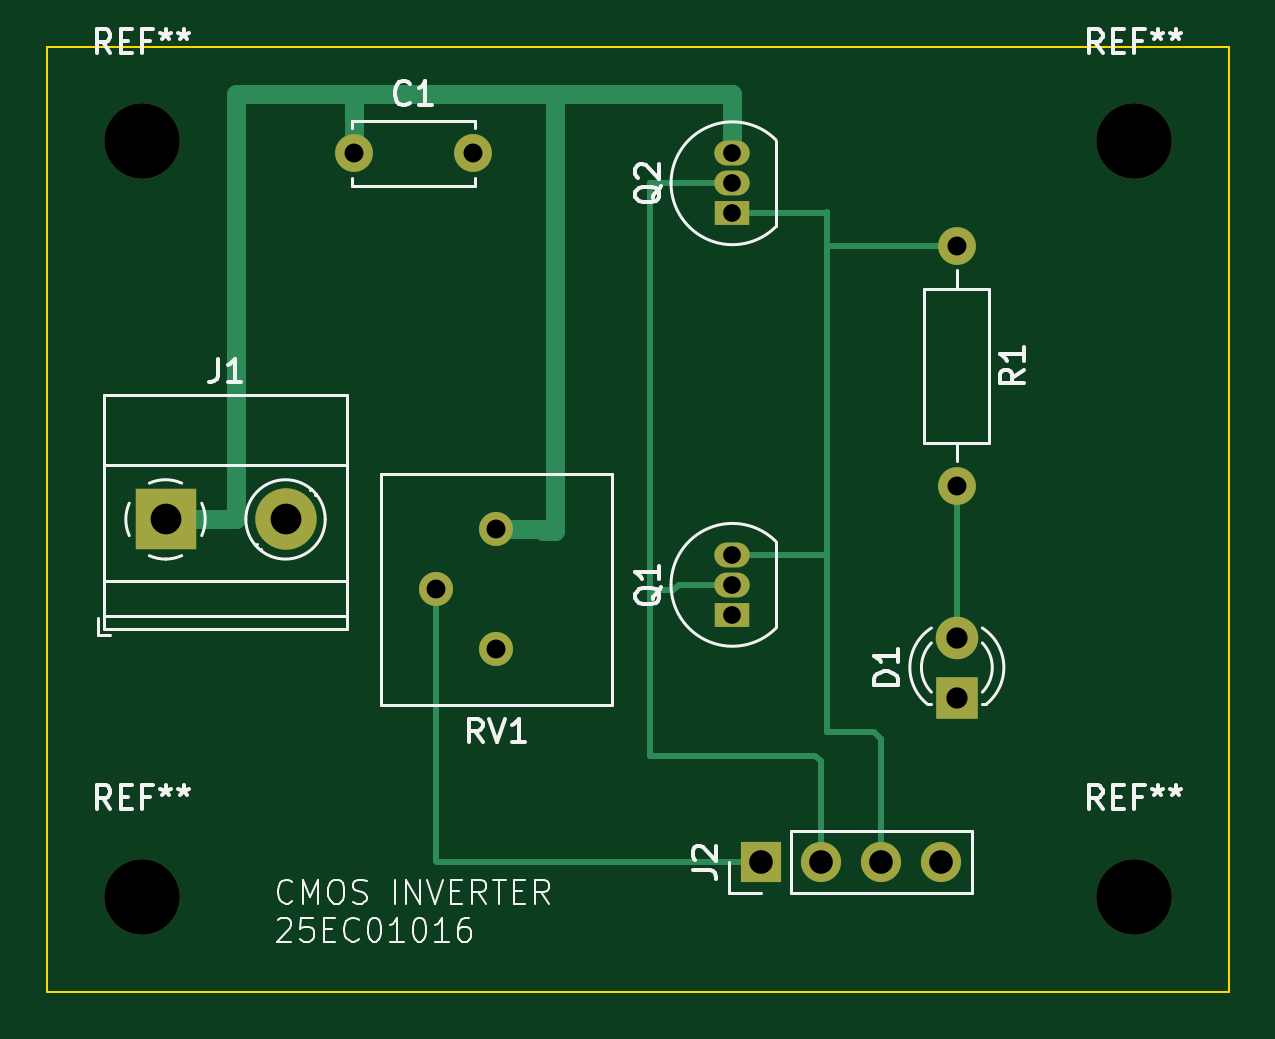
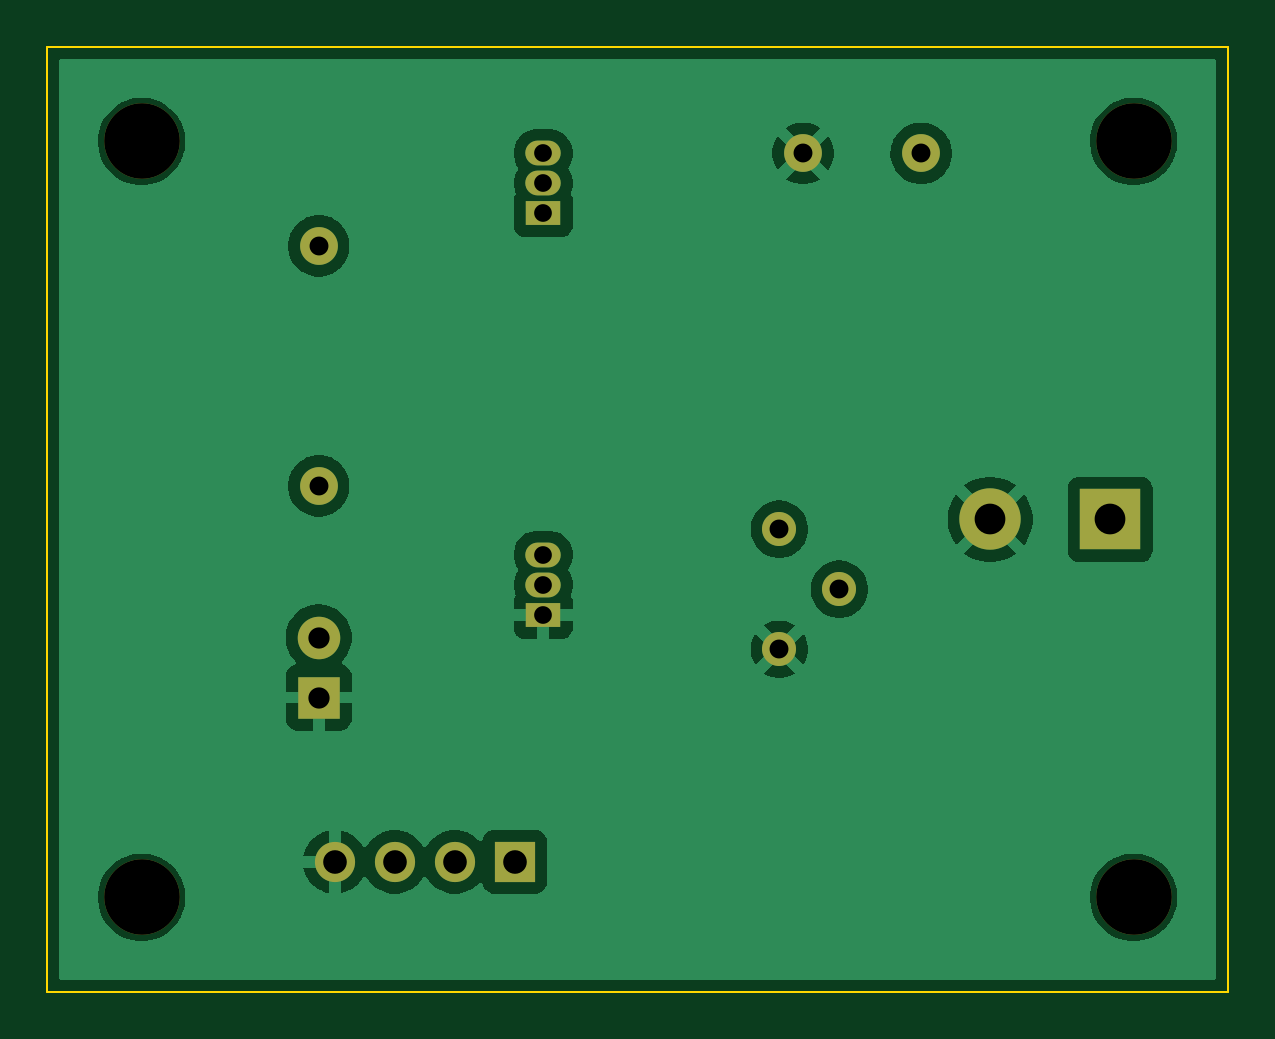
Circuit board: 11 layer files. Board 50.0 x 40.0 mm.
- bottom_copper: 25EC01016_INV-B_Cu.gbr (42534 bytes)
- bottom_mask: 25EC01016_INV-B_Mask.gbr (1776 bytes)
- paste: 25EC01016_INV-B_Paste.gbr (492 bytes)
- bottom_silk: 25EC01016_INV-B_Silkscreen.gbr (493 bytes)
- outline: 25EC01016_INV-Edge_Cuts.gbr (649 bytes)
- top_copper: 25EC01016_INV-F_Cu.gbr (4534 bytes)
- top_mask: 25EC01016_INV-F_Mask.gbr (1776 bytes)
- paste: 25EC01016_INV-F_Paste.gbr (492 bytes)
- top_silk: 25EC01016_INV-F_Silkscreen.gbr (28145 bytes)
- drill: 25EC01016_INV-NPTH.drl (424 bytes)
- drill: 25EC01016_INV-PTH.drl (903 bytes)

=== bottom_copper: 25EC01016_INV-B_Cu.gbr (42534 bytes, source omitted) ===
=== bottom_mask: 25EC01016_INV-B_Mask.gbr ===
%TF.GenerationSoftware,KiCad,Pcbnew,10.0.8-10.0.8~ubuntu24.04.1*%
%TF.CreationDate,2026-11-09T13:14:31+05:30*%
%TF.ProjectId,KiCad,4b694361-642e-46b6-9963-61645f706362,rev?*%
%TF.SameCoordinates,Original*%
%TF.FileFunction,Soldermask,Bot*%
%TF.FilePolarity,Negative*%
%FSLAX46Y46*%
G04 Gerber Fmt 4.6, Leading zero omitted, Abs format (unit mm)*
G04 Created by KiCad (PCBNEW 10.0.8-10.0.8~ubuntu24.04.1) date 2026-11-09 13:14:31*
%MOMM*%
%LPD*%
G01*
G04 APERTURE LIST*
%ADD10C,3.200000*%
%ADD11C,1.440000*%
%ADD12R,2.600000X2.600000*%
%ADD13C,2.600000*%
%ADD14R,1.500000X1.050000*%
%ADD15O,1.500000X1.050000*%
%ADD16R,1.800000X1.800000*%
%ADD17C,1.800000*%
%ADD18R,1.700000X1.700000*%
%ADD19O,1.700000X1.700000*%
%ADD20C,1.600000*%
%ADD21O,1.600000X1.600000*%
G04 APERTURE END LIST*
D10*
%TO.C,REF\u002A\u002A*%
X146000000Y-84000000D03*
%TD*%
D11*
%TO.C,RV1*%
X119000000Y-100420000D03*
X116460000Y-102960000D03*
X119000000Y-105500000D03*
%TD*%
D12*
%TO.C,J1*%
X105000000Y-100000000D03*
D13*
X110080000Y-100000000D03*
%TD*%
D14*
%TO.C,Q2*%
X129000000Y-87040000D03*
D15*
X129000000Y-85770000D03*
X129000000Y-84500000D03*
%TD*%
D10*
%TO.C,REF\u002A\u002A*%
X104000000Y-84000000D03*
%TD*%
D16*
%TO.C,D1*%
X138500000Y-107540000D03*
D17*
X138500000Y-105000000D03*
%TD*%
D10*
%TO.C,REF\u002A\u002A*%
X104000000Y-116000000D03*
%TD*%
D18*
%TO.C,J2*%
X130200000Y-114500000D03*
D19*
X132740000Y-114500000D03*
X135280000Y-114500000D03*
X137820000Y-114500000D03*
%TD*%
D10*
%TO.C,REF\u002A\u002A*%
X146000000Y-116000000D03*
%TD*%
D20*
%TO.C,C1*%
X113000000Y-84500000D03*
X118000000Y-84500000D03*
%TD*%
D14*
%TO.C,Q1*%
X129000000Y-104040000D03*
D15*
X129000000Y-102770000D03*
X129000000Y-101500000D03*
%TD*%
D20*
%TO.C,R1*%
X138500000Y-88420000D03*
D21*
X138500000Y-98580000D03*
%TD*%
M02*

=== paste: 25EC01016_INV-B_Paste.gbr ===
%TF.GenerationSoftware,KiCad,Pcbnew,10.0.8-10.0.8~ubuntu24.04.1*%
%TF.CreationDate,2026-11-09T13:14:31+05:30*%
%TF.ProjectId,KiCad,4b694361-642e-46b6-9963-61645f706362,rev?*%
%TF.SameCoordinates,Original*%
%TF.FileFunction,Paste,Bot*%
%TF.FilePolarity,Positive*%
%FSLAX46Y46*%
G04 Gerber Fmt 4.6, Leading zero omitted, Abs format (unit mm)*
G04 Created by KiCad (PCBNEW 10.0.8-10.0.8~ubuntu24.04.1) date 2026-11-09 13:14:31*
%MOMM*%
%LPD*%
G01*
G04 APERTURE LIST*
G04 APERTURE END LIST*
M02*

=== bottom_silk: 25EC01016_INV-B_Silkscreen.gbr ===
%TF.GenerationSoftware,KiCad,Pcbnew,10.0.8-10.0.8~ubuntu24.04.1*%
%TF.CreationDate,2026-11-09T13:14:31+05:30*%
%TF.ProjectId,KiCad,4b694361-642e-46b6-9963-61645f706362,rev?*%
%TF.SameCoordinates,Original*%
%TF.FileFunction,Legend,Bot*%
%TF.FilePolarity,Positive*%
%FSLAX46Y46*%
G04 Gerber Fmt 4.6, Leading zero omitted, Abs format (unit mm)*
G04 Created by KiCad (PCBNEW 10.0.8-10.0.8~ubuntu24.04.1) date 2026-11-09 13:14:31*
%MOMM*%
%LPD*%
G01*
G04 APERTURE LIST*
G04 APERTURE END LIST*
M02*

=== outline: 25EC01016_INV-Edge_Cuts.gbr ===
%TF.GenerationSoftware,KiCad,Pcbnew,10.0.8-10.0.8~ubuntu24.04.1*%
%TF.CreationDate,2026-11-09T13:14:31+05:30*%
%TF.ProjectId,KiCad,4b694361-642e-46b6-9963-61645f706362,rev?*%
%TF.SameCoordinates,Original*%
%TF.FileFunction,Profile,NP*%
%FSLAX46Y46*%
G04 Gerber Fmt 4.6, Leading zero omitted, Abs format (unit mm)*
G04 Created by KiCad (PCBNEW 10.0.8-10.0.8~ubuntu24.04.1) date 2026-11-09 13:14:31*
%MOMM*%
%LPD*%
G01*
G04 APERTURE LIST*
%TA.AperFunction,Profile*%
%ADD10C,0.100000*%
%TD*%
G04 APERTURE END LIST*
D10*
X100000000Y-80000000D02*
X150000000Y-80000000D01*
X150000000Y-120000000D01*
X100000000Y-120000000D01*
X100000000Y-80000000D01*
M02*

=== top_copper: 25EC01016_INV-F_Cu.gbr ===
%TF.GenerationSoftware,KiCad,Pcbnew,10.0.8-10.0.8~ubuntu24.04.1*%
%TF.CreationDate,2026-11-09T13:14:30+05:30*%
%TF.ProjectId,KiCad,4b694361-642e-46b6-9963-61645f706362,rev?*%
%TF.SameCoordinates,Original*%
%TF.FileFunction,Copper,L1,Top*%
%TF.FilePolarity,Positive*%
%FSLAX46Y46*%
G04 Gerber Fmt 4.6, Leading zero omitted, Abs format (unit mm)*
G04 Created by KiCad (PCBNEW 10.0.8-10.0.8~ubuntu24.04.1) date 2026-11-09 13:14:30*
%MOMM*%
%LPD*%
G01*
G04 APERTURE LIST*
%TA.AperFunction,ComponentPad*%
%ADD10C,1.440000*%
%TD*%
%TA.AperFunction,ComponentPad*%
%ADD11R,2.600000X2.600000*%
%TD*%
%TA.AperFunction,ComponentPad*%
%ADD12C,2.600000*%
%TD*%
%TA.AperFunction,ComponentPad*%
%ADD13R,1.500000X1.050000*%
%TD*%
%TA.AperFunction,ComponentPad*%
%ADD14O,1.500000X1.050000*%
%TD*%
%TA.AperFunction,ComponentPad*%
%ADD15R,1.800000X1.800000*%
%TD*%
%TA.AperFunction,ComponentPad*%
%ADD16C,1.800000*%
%TD*%
%TA.AperFunction,ComponentPad*%
%ADD17R,1.700000X1.700000*%
%TD*%
%TA.AperFunction,ComponentPad*%
%ADD18O,1.700000X1.700000*%
%TD*%
%TA.AperFunction,ComponentPad*%
%ADD19C,1.600000*%
%TD*%
%TA.AperFunction,ComponentPad*%
%ADD20O,1.600000X1.600000*%
%TD*%
%TA.AperFunction,Conductor*%
%ADD21C,0.800000*%
%TD*%
%TA.AperFunction,Conductor*%
%ADD22C,0.250000*%
%TD*%
G04 APERTURE END LIST*
D10*
%TO.P,RV1,1,1_1*%
%TO.N,+5V*%
X119000000Y-100420000D03*
%TO.P,RV1,2,2_2*%
%TO.N,/POT_W*%
X116460000Y-102960000D03*
%TO.P,RV1,3,3_3*%
%TO.N,GND*%
X119000000Y-105500000D03*
%TD*%
D11*
%TO.P,J1,1,Pin_1_1*%
%TO.N,+5V*%
X105000000Y-100000000D03*
D12*
%TO.P,J1,2,Pin_2_2*%
%TO.N,GND*%
X110080000Y-100000000D03*
%TD*%
D13*
%TO.P,Q2,1,D_1*%
%TO.N,/VOUT*%
X129000000Y-87040000D03*
D14*
%TO.P,Q2,2,G_2*%
%TO.N,/VIN*%
X129000000Y-85770000D03*
%TO.P,Q2,3,S_3*%
%TO.N,+5V*%
X129000000Y-84500000D03*
%TD*%
D15*
%TO.P,D1,1,K_1*%
%TO.N,GND*%
X138500000Y-107540000D03*
D16*
%TO.P,D1,2,A_2*%
%TO.N,Net-(D1-A)*%
X138500000Y-105000000D03*
%TD*%
D17*
%TO.P,J2,1,Pin_1_1*%
%TO.N,/POT_W*%
X130200000Y-114500000D03*
D18*
%TO.P,J2,2,Pin_2_2*%
%TO.N,/VIN*%
X132740000Y-114500000D03*
%TO.P,J2,3,Pin_3_3*%
%TO.N,/VOUT*%
X135280000Y-114500000D03*
%TO.P,J2,4,Pin_4_4*%
%TO.N,GND*%
X137820000Y-114500000D03*
%TD*%
D19*
%TO.P,C1,1*%
%TO.N,+5V*%
X113000000Y-84500000D03*
%TO.P,C1,2*%
%TO.N,GND*%
X118000000Y-84500000D03*
%TD*%
D13*
%TO.P,Q1,1,S_1*%
%TO.N,GND*%
X129000000Y-104040000D03*
D14*
%TO.P,Q1,2,G_2*%
%TO.N,/VIN*%
X129000000Y-102770000D03*
%TO.P,Q1,3,D_3*%
%TO.N,/VOUT*%
X129000000Y-101500000D03*
%TD*%
D19*
%TO.P,R1,1*%
%TO.N,/VOUT*%
X138500000Y-88420000D03*
D20*
%TO.P,R1,2*%
%TO.N,Net-(D1-A)*%
X138500000Y-98580000D03*
%TD*%
%TO.N,+5V*%
D21*
X121500000Y-82000000D02*
X121500000Y-100500000D01*
X108000000Y-82000000D02*
X113000000Y-82000000D01*
X129000000Y-82000000D02*
X129000000Y-84500000D01*
X121500000Y-100500000D02*
X121000000Y-100500000D01*
X105000000Y-100000000D02*
X108000000Y-100000000D01*
X113000000Y-82000000D02*
X113000000Y-84500000D01*
X113000000Y-82000000D02*
X121500000Y-82000000D01*
X120920000Y-100420000D02*
X119000000Y-100420000D01*
X108000000Y-100000000D02*
X108000000Y-82000000D01*
X121500000Y-82000000D02*
X129000000Y-82000000D01*
X121000000Y-100500000D02*
X120920000Y-100420000D01*
%TO.N,/POT_W*%
D22*
X116460000Y-102960000D02*
X116460000Y-114460000D01*
X116500000Y-114500000D02*
X130200000Y-114500000D01*
X116460000Y-114460000D02*
X116500000Y-114500000D01*
%TO.N,/VOUT*%
X133080000Y-88420000D02*
X138500000Y-88420000D01*
X133000000Y-88500000D02*
X133000000Y-101500000D01*
X133000000Y-88500000D02*
X133080000Y-88420000D01*
X133000000Y-101500000D02*
X129000000Y-101500000D01*
X135000000Y-109000000D02*
X135280000Y-109280000D01*
X133000000Y-87000000D02*
X133000000Y-88500000D01*
X133000000Y-109000000D02*
X135000000Y-109000000D01*
X129000000Y-87040000D02*
X132960000Y-87040000D01*
X132960000Y-87040000D02*
X133000000Y-87000000D01*
X133000000Y-101500000D02*
X133000000Y-109000000D01*
X135280000Y-109280000D02*
X135280000Y-114500000D01*
%TO.N,/VIN*%
X132500000Y-110000000D02*
X132740000Y-110240000D01*
X125500000Y-110000000D02*
X132500000Y-110000000D01*
X125500000Y-85770000D02*
X125500000Y-103000000D01*
X126730000Y-102770000D02*
X129000000Y-102770000D01*
X132740000Y-110240000D02*
X132740000Y-114500000D01*
X125500000Y-103000000D02*
X126500000Y-103000000D01*
X129000000Y-85770000D02*
X129000000Y-86000000D01*
X125500000Y-103000000D02*
X125500000Y-110000000D01*
X129000000Y-85770000D02*
X125500000Y-85770000D01*
X126500000Y-103000000D02*
X126730000Y-102770000D01*
%TO.N,Net-(D1-A)*%
X138500000Y-98580000D02*
X138500000Y-105000000D01*
%TD*%
M02*

=== top_mask: 25EC01016_INV-F_Mask.gbr ===
%TF.GenerationSoftware,KiCad,Pcbnew,10.0.8-10.0.8~ubuntu24.04.1*%
%TF.CreationDate,2026-11-09T13:14:31+05:30*%
%TF.ProjectId,KiCad,4b694361-642e-46b6-9963-61645f706362,rev?*%
%TF.SameCoordinates,Original*%
%TF.FileFunction,Soldermask,Top*%
%TF.FilePolarity,Negative*%
%FSLAX46Y46*%
G04 Gerber Fmt 4.6, Leading zero omitted, Abs format (unit mm)*
G04 Created by KiCad (PCBNEW 10.0.8-10.0.8~ubuntu24.04.1) date 2026-11-09 13:14:31*
%MOMM*%
%LPD*%
G01*
G04 APERTURE LIST*
%ADD10C,3.200000*%
%ADD11C,1.440000*%
%ADD12R,2.600000X2.600000*%
%ADD13C,2.600000*%
%ADD14R,1.500000X1.050000*%
%ADD15O,1.500000X1.050000*%
%ADD16R,1.800000X1.800000*%
%ADD17C,1.800000*%
%ADD18R,1.700000X1.700000*%
%ADD19O,1.700000X1.700000*%
%ADD20C,1.600000*%
%ADD21O,1.600000X1.600000*%
G04 APERTURE END LIST*
D10*
%TO.C,REF\u002A\u002A*%
X146000000Y-84000000D03*
%TD*%
D11*
%TO.C,RV1*%
X119000000Y-100420000D03*
X116460000Y-102960000D03*
X119000000Y-105500000D03*
%TD*%
D12*
%TO.C,J1*%
X105000000Y-100000000D03*
D13*
X110080000Y-100000000D03*
%TD*%
D14*
%TO.C,Q2*%
X129000000Y-87040000D03*
D15*
X129000000Y-85770000D03*
X129000000Y-84500000D03*
%TD*%
D10*
%TO.C,REF\u002A\u002A*%
X104000000Y-84000000D03*
%TD*%
D16*
%TO.C,D1*%
X138500000Y-107540000D03*
D17*
X138500000Y-105000000D03*
%TD*%
D10*
%TO.C,REF\u002A\u002A*%
X104000000Y-116000000D03*
%TD*%
D18*
%TO.C,J2*%
X130200000Y-114500000D03*
D19*
X132740000Y-114500000D03*
X135280000Y-114500000D03*
X137820000Y-114500000D03*
%TD*%
D10*
%TO.C,REF\u002A\u002A*%
X146000000Y-116000000D03*
%TD*%
D20*
%TO.C,C1*%
X113000000Y-84500000D03*
X118000000Y-84500000D03*
%TD*%
D14*
%TO.C,Q1*%
X129000000Y-104040000D03*
D15*
X129000000Y-102770000D03*
X129000000Y-101500000D03*
%TD*%
D20*
%TO.C,R1*%
X138500000Y-88420000D03*
D21*
X138500000Y-98580000D03*
%TD*%
M02*

=== paste: 25EC01016_INV-F_Paste.gbr ===
%TF.GenerationSoftware,KiCad,Pcbnew,10.0.8-10.0.8~ubuntu24.04.1*%
%TF.CreationDate,2026-11-09T13:14:30+05:30*%
%TF.ProjectId,KiCad,4b694361-642e-46b6-9963-61645f706362,rev?*%
%TF.SameCoordinates,Original*%
%TF.FileFunction,Paste,Top*%
%TF.FilePolarity,Positive*%
%FSLAX46Y46*%
G04 Gerber Fmt 4.6, Leading zero omitted, Abs format (unit mm)*
G04 Created by KiCad (PCBNEW 10.0.8-10.0.8~ubuntu24.04.1) date 2026-11-09 13:14:30*
%MOMM*%
%LPD*%
G01*
G04 APERTURE LIST*
G04 APERTURE END LIST*
M02*

=== top_silk: 25EC01016_INV-F_Silkscreen.gbr (28145 bytes, source omitted) ===
=== drill: 25EC01016_INV-NPTH.drl ===
M48
; DRILL file KiCad 10.0.8-10.0.8~ubuntu24.04.1 date 2026-11-09T13:14:47
; FORMAT={-:-/ absolute / metric / decimal}
; #@! TF.CreationDate,2026-11-09T13:14:47+05:30
; #@! TF.GenerationSoftware,Kicad,Pcbnew,10.0.8-10.0.8~ubuntu24.04.1
; #@! TF.FileFunction,NonPlated,1,2,NPTH
FMAT,2
METRIC
; #@! TA.AperFunction,NonPlated,NPTH,ComponentDrill
T1C3.200
%
G90
G05
T1
X104.0Y-84.0
X104.0Y-116.0
X146.0Y-84.0
X146.0Y-116.0
M30

=== drill: 25EC01016_INV-PTH.drl ===
M48
; DRILL file KiCad 10.0.8-10.0.8~ubuntu24.04.1 date 2026-11-09T13:14:47
; FORMAT={-:-/ absolute / metric / decimal}
; #@! TF.CreationDate,2026-11-09T13:14:47+05:30
; #@! TF.GenerationSoftware,Kicad,Pcbnew,10.0.8-10.0.8~ubuntu24.04.1
; #@! TF.FileFunction,Plated,1,2,PTH
FMAT,2
METRIC
; #@! TA.AperFunction,Plated,PTH,ComponentDrill
T1C0.750
; #@! TA.AperFunction,Plated,PTH,ComponentDrill
T2C0.800
; #@! TA.AperFunction,Plated,PTH,ComponentDrill
T3C0.900
; #@! TA.AperFunction,Plated,PTH,ComponentDrill
T4C1.000
; #@! TA.AperFunction,Plated,PTH,ComponentDrill
T5C1.300
%
G90
G05
T1
X129.0Y-84.5
X129.0Y-85.77
X129.0Y-87.04
X129.0Y-101.5
X129.0Y-102.77
X129.0Y-104.04
T2
X113.0Y-84.5
X116.46Y-102.96
X118.0Y-84.5
X119.0Y-100.42
X119.0Y-105.5
X138.5Y-88.42
X138.5Y-98.58
T3
X138.5Y-105.0
X138.5Y-107.54
T4
X130.2Y-114.5
X132.74Y-114.5
X135.28Y-114.5
X137.82Y-114.5
T5
X105.0Y-100.0
X110.08Y-100.0
M30
